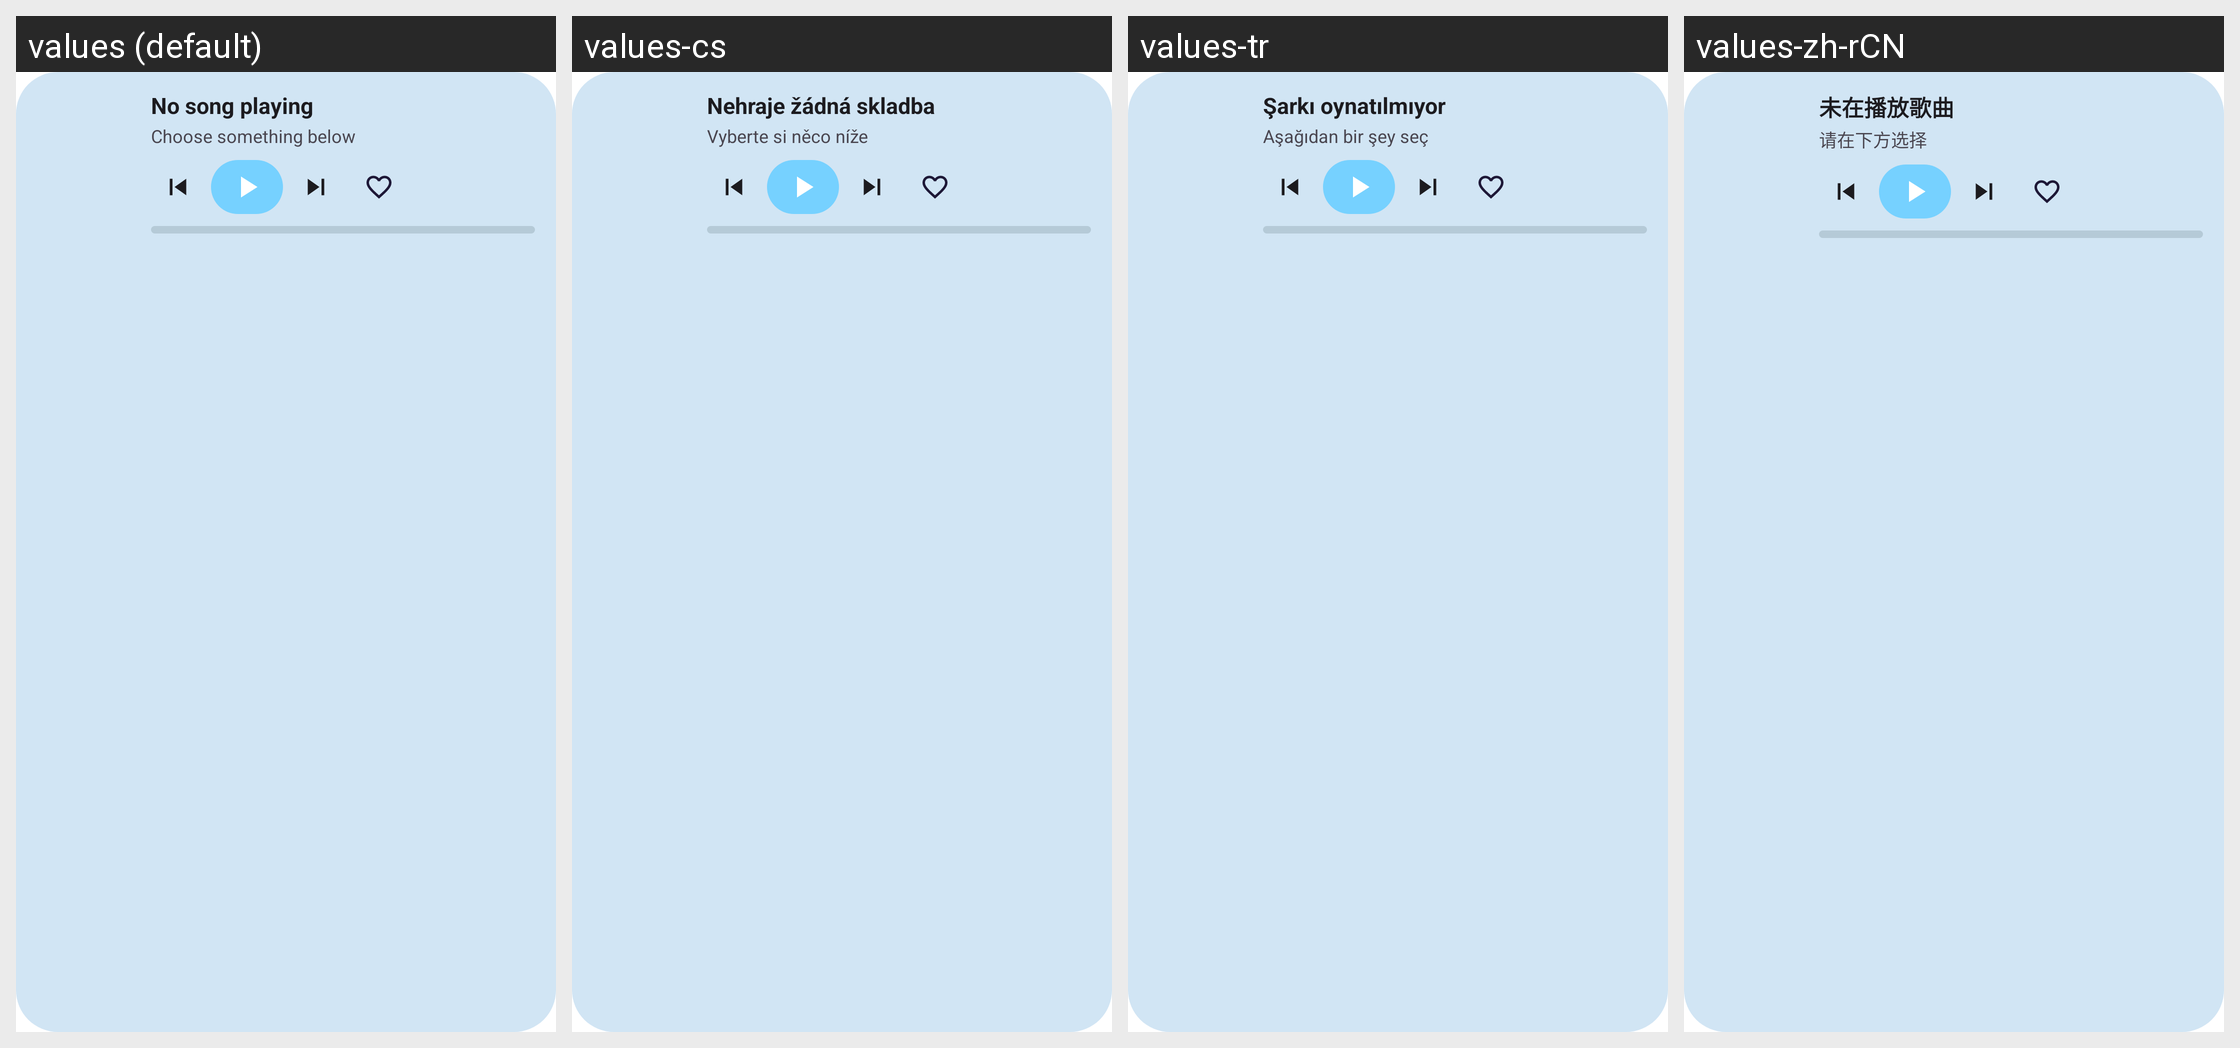

Translations of the strings shown on this Android screen, per locale in the grid:
Android screen res/layout/widget_playlist.xml rendered under 4 locales, left to right: values (default), values-cs, values-tr, values-zh-rCN. Device: Nexus 5 (rendered at 1080×1920; each locale shown at half size, 540×960, under a caption strip naming it); theme Theme.RecordLabs.
Other locales in the repository, not shown: values-ar, values-be, values-bg, values-bn, values-bs, values-ca, values-de, values-el, values-en-rCA, values-es, values-es-rUS, values-et, values-eu, values-fa, values-fi, values-fil, values-fr, values-gl, values-hr, values-hu, values-in, values-it, values-iw, values-ja, values-ko, values-lt, values-ml, values-ms, values-nb-rNO, values-nl, values-nn, values-pa, values-pl, values-pt, values-pt-rBR, values-ro, values-ru, values-sk, values-sl, values-sq, values-ta, values-te, values-th, values-uk, values-vi, values-zh-rTW.
Strings drawn on this screen, with the default value and each locale's value (text and hints the layout hard-codes, and strings that could not be matched under every locale, appear in the picture but are not listed):

not_playing
  values: No song playing
  values-cs: Nehraje žádná skladba
  values-tr: Şarkı oynatılmıyor
  values-zh-rCN: 未在播放歌曲

choose_something_below
  values: Choose something below
  values-cs: Vyberte si něco níže
  values-tr: Aşağıdan bir şey seç
  values-zh-rCN: 请在下方选择
